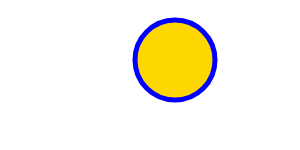
t = 0.00 s
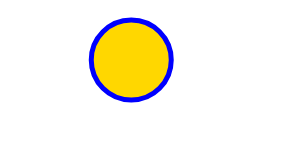
t = 0.75 s
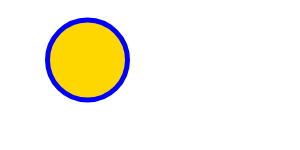
t = 1.50 s
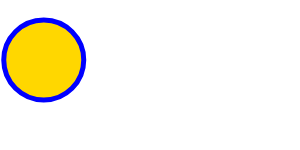
t = 2.25 s
t = 3.00 s: frame unchanged from t = 0.00 s, image omitted

The animated SVG that drew these frames (rendered in a browser with its animation timeline set to each time). Animation: 1 SMIL element (animate=1); one cycle of 3.00 s.

<?xml version="1.0"?>
<svg xmlns="http://www.w3.org/2000/svg" version="1.1">
    <circle cx="175" cy="60" r="40" stroke="blue" stroke-width="5" fill="gold">
        <animate attributeName="cx" to="0" dur="3s" repeatCount="10" />
    </circle>
</svg>
